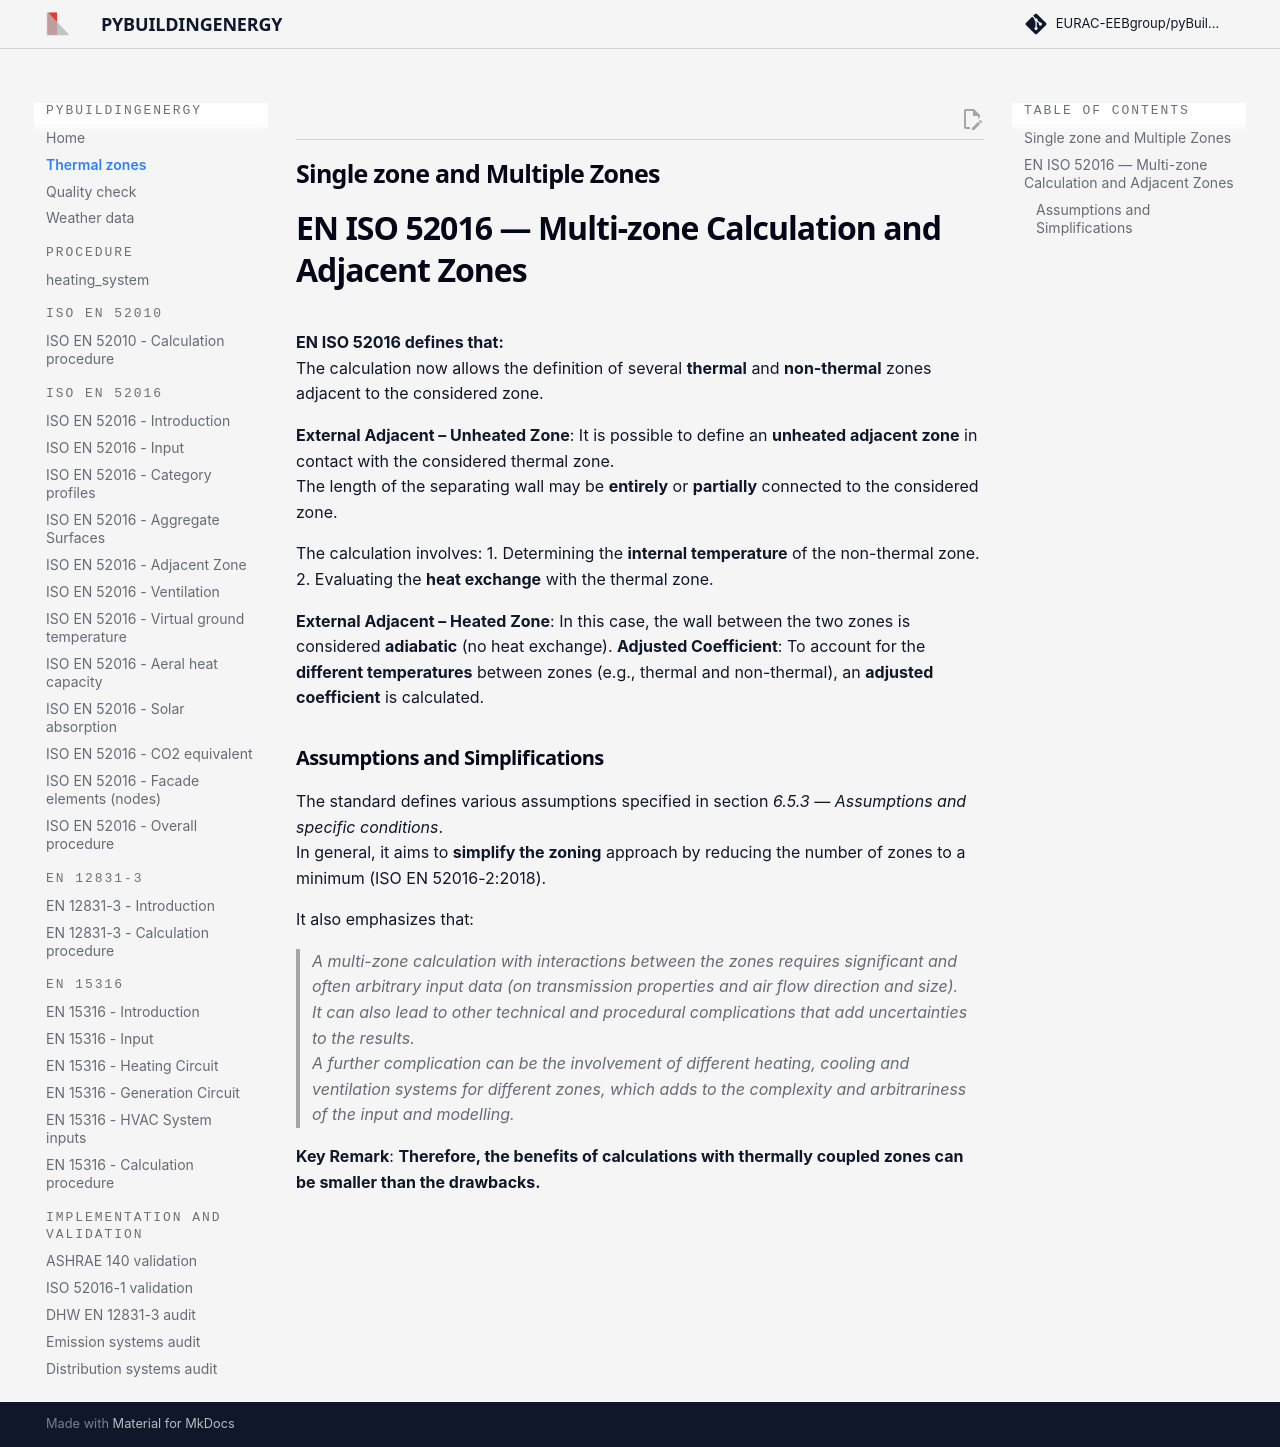

repository: EURAC-EEBgroup/pybuildingenergy-docs · page: thermal_zones/index.html · generator: mkdocs


## Single zone and Multiple Zones
# EN ISO 52016 — Multi-zone Calculation and Adjacent Zones

**EN ISO 52016 defines that:**  
The calculation now allows the definition of several **thermal** and **non-thermal** zones adjacent to the considered zone.


**External Adjacent – Unheated Zone**: It is possible to define an **unheated adjacent zone** in contact with the considered thermal zone.  
The length of the separating wall may be **entirely** or **partially** connected to the considered zone.  

The calculation involves:
1. Determining the **internal temperature** of the non-thermal zone.
2. Evaluating the **heat exchange** with the thermal zone.


**External Adjacent – Heated Zone**: In this case, the wall between the two zones is considered **adiabatic** (no heat exchange).
**Adjusted Coefficient**: To account for the **different temperatures** between zones (e.g., thermal and non-thermal), an **adjusted coefficient** is calculated.


### Assumptions and Simplifications
The standard defines various assumptions specified in section *6.5.3 — Assumptions and specific conditions*.  
In general, it aims to **simplify the zoning** approach by reducing the number of zones to a minimum (ISO EN 52016-2:2018).  

It also emphasizes that:

> *A multi-zone calculation with interactions between the zones requires significant and often arbitrary input data (on transmission properties and air flow direction and size).  
> It can also lead to other technical and procedural complications that add uncertainties to the results.  
> A further complication can be the involvement of different heating, cooling and ventilation systems for different zones, which adds to the complexity and arbitrariness of the input and modelling.*  

**Key Remark**: **Therefore, the benefits of calculations with thermally coupled zones can be smaller than the drawbacks.**
